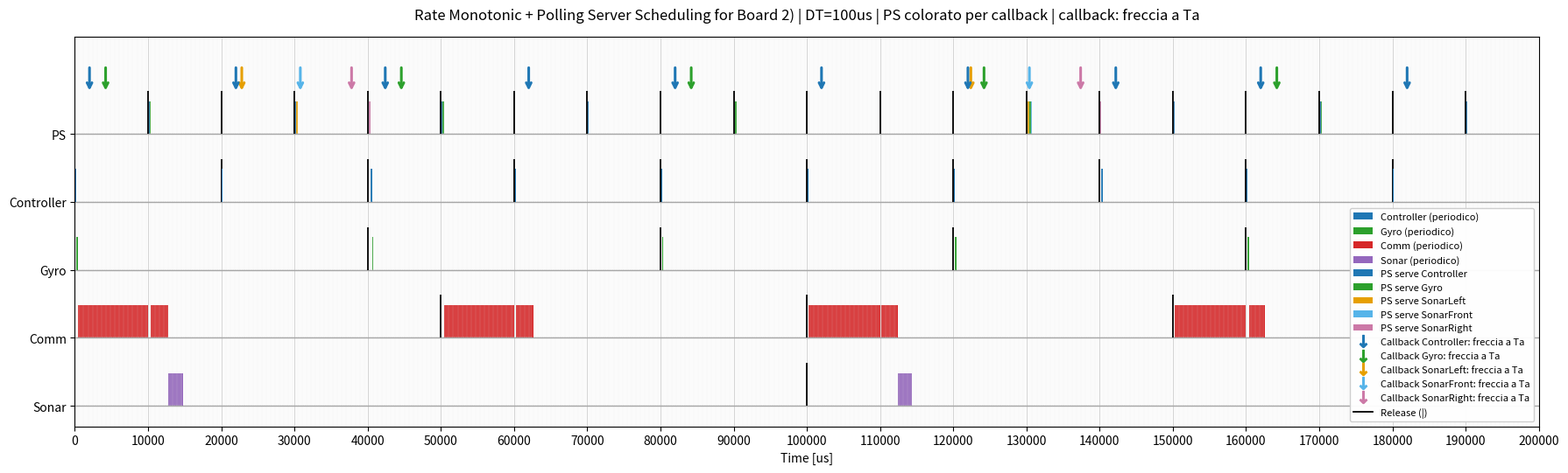

Write Python code to recreate this figure.
# rm_PollingServer_scheduler.py
# ------------------------------------------------------------
# RM + Polling Server (PS) "puro" (Buttazzo-style) - VERSIONE JOB-BASED
#
# Questa versione riflette la tua implementazione CMSIS-RTOS2:
# - Il thread PS si "attiva" SOLO al rilascio periodico (k*Ts).
# - All'attivazione, se non ci sono richieste pendenti, non fa lavoro e si riaddormenta.
# - Se ci sono richieste, le serve consumando AL PIÙ Cs ms (budget) e poi termina il job.
# - Se la coda si svuota prima, termina subito (non resta runnable).
# - Se arrivano nuove richieste dopo che il PS ha terminato, aspettano il prossimo rilascio.
#
# Callback aperiodiche dipendenti dallo start dei task periodici:
# - Quando un job periodico di lettura inizia a eseguire (primo ms), schedula callback aperiodiche.
# - Controller: +2ms
# - Gyro: +4ms
# - Sonar: +[2..25]ms oppure triplo Left/Front/Right con delay diversi (parametro).
#
# Plot:
# - Baseline per task (rette).
# - Barre che partono dalla retta.
# - Release: linea verticale nera.
# - Fine job periodici: end-cap (ultimo rettangolino) più evidente (alto e/o colore).
# - Callback: segmento start→Ta disegnato nella corsia del task periodico sorgente.
# - PS: ms colorati in base alla callback servita (sorgente distinta, incl. sonar triplo).
# - Legenda in basso a destra.
# ------------------------------------------------------------

import matplotlib.pyplot as plt
from math import gcd
from functools import reduce
from collections import deque
import random
import argparse
from matplotlib.lines import Line2D
from matplotlib.patches import Patch

# ============================================================
# CONFIGURAZIONE (Board2)
# ============================================================

# ------------------------------------------------------------
# Risoluzione temporale simulazione/plot
# - La simulazione avanza a quanti di TIME_QUANTUM_US microsecondi.
# - Tutti i tempi di input (C, T, delay, Cs, Ts) sono espressi in microsecondi.
# - TIME_QUANTUM_US deve essere un divisore comune di tutti i tempi usati.
# ------------------------------------------------------------
TIME_QUANTUM_US_CHOICES = (10, 50, 100, 500)
DEFAULT_TIME_QUANTUM_US = 100

# Task periodici (nome, C, T) in microsecondi
tasks = [
    ("Controller", 200, 20_000),
    ("Gyro",       200, 40_000),
    ("Comm",      12_000, 50_000),
    ("Sonar",      2_000, 100_000),
]

# Polling Server (nome, Cs, Ts) in microsecondi
PS = ("PS", 1_000, 10_000)

# -------------------------
# Dinamica Sonar: 1 callback oppure 3 callback (Left/Front/Right)
# -------------------------
SONAR_TRIPLE_CALLBACKS = True   # False => una sola callback "Sonar"

# Callback singole (delay_min, delay_max, C_callback)
SENSOR_CALLBACKS_SINGLE = {
    "Controller": (2_000, 2_000, 200),
    "Gyro":       (4_000, 4_000, 200),
    "Sonar":      (2_000, 25_000, 600),
}

# Sonar triplo (delay diversi per generare arrivi distinti)
SONAR_CALLBACKS_TRIPLE = {
    "SonarLeft":  (10_000, 10_000, 200),
    "SonarFront": (18_000, 18_000, 200),
    "SonarRight": (25_000, 25_000, 200),
}

# Delay worst-case (max) oppure random nel range (ripetibile con seed)
USE_WORST_CASE_DELAY = True
RANDOM_SEED = 1

# Tie-break Ts == Ttask:
# True  => periodico normale vince su PS (PS sotto)
# False => PS vince a parità
PERIODIC_WINS_TIE = True

# -------------------------
# Fine job periodici: end-cap (senza enfasi di altezza)
# -------------------------
FINISH_CAP_MODE = "normal"        # mantenuto per compatibilità (non usa più altezza extra)
FINISH_CAP_COLOR = "black"        # (non usato: il cap resta del colore del task)
FINISH_CAP_HEIGHT = 0.95          # (non usato)
# ============================================================


# ============================================================
# Utility
# ============================================================

def lcm(a, b):
    return a * b // gcd(a, b)

def hyperperiod(periods):
    return reduce(lcm, periods)

def rm_utilization(periodic_tasks, ps=None):
    U = sum(C / T for _, C, T in periodic_tasks)
    if ps is not None:
        _, Cs, Ts = ps
        U += Cs / Ts
    return U

def liu_layland_bound(n):
    return n * (2 ** (1 / n) - 1)

def ps_bound_P(tasks_periodic, PS_tuple):
    _, Cs, Ts = PS_tuple
    Ui = [C / T for _, C, T in tasks_periodic]
    P = 1.0
    for u in Ui:
        P *= (u + 1.0)
    Us = Cs / Ts
    Us_max = (2.0 - P) / P
    return Ui, P, Us, Us_max


# ============================================================
# Argparse + quantizzazione tempo (tick = TIME_QUANTUM_US)
# ============================================================

def parse_args():
    parser = argparse.ArgumentParser(add_help=True)
    parser.add_argument(
        "--dt-us",
        type=int,
        default=DEFAULT_TIME_QUANTUM_US,
        choices=TIME_QUANTUM_US_CHOICES,
        help="Risoluzione temporale (microsecondi) per simulazione/plot.",
    )
    return parser.parse_args()


args = parse_args()
DT_US = int(args.dt_us)


def _ensure_multiple_of_dt_us(label: str, value_us: int):
    if value_us % DT_US != 0:
        raise ValueError(
            f"{label}={value_us}us non è multiplo di DT_US={DT_US}us. "
            "Scegli un DT_US diverso oppure allinea i tempi di input."
        )


def us_to_ticks(value_us: int) -> int:
    _ensure_multiple_of_dt_us("time", value_us)
    return value_us // DT_US


def ticks_to_us(value_ticks: int) -> int:
    return int(value_ticks) * DT_US


def validate_timebase_configuration():
    # Periodici + PS
    for name, C_us, T_us in tasks:
        _ensure_multiple_of_dt_us(f"{name}.C", C_us)
        _ensure_multiple_of_dt_us(f"{name}.T", T_us)
    ps_name_local, Cs_us, Ts_us = PS
    _ensure_multiple_of_dt_us(f"{ps_name_local}.Cs", Cs_us)
    _ensure_multiple_of_dt_us(f"{ps_name_local}.Ts", Ts_us)

    # Callback / delay
    for k, (dmin_us, dmax_us, Ccb_us) in SENSOR_CALLBACKS_SINGLE.items():
        _ensure_multiple_of_dt_us(f"CB[{k}].dmin", dmin_us)
        _ensure_multiple_of_dt_us(f"CB[{k}].dmax", dmax_us)
        _ensure_multiple_of_dt_us(f"CB[{k}].C", Ccb_us)
    for k, (dmin_us, dmax_us, Ccb_us) in SONAR_CALLBACKS_TRIPLE.items():
        _ensure_multiple_of_dt_us(f"CB[{k}].dmin", dmin_us)
        _ensure_multiple_of_dt_us(f"CB[{k}].dmax", dmax_us)
        _ensure_multiple_of_dt_us(f"CB[{k}].C", Ccb_us)


validate_timebase_configuration()


# ============================================================
# Costruisci la lista "sorgenti callback" (per colori/legenda)
# ============================================================

def callback_sources():
    src = ["Controller", "Gyro"]
    if SONAR_TRIPLE_CALLBACKS:
        src += ["SonarLeft", "SonarFront", "SonarRight"]
    else:
        src += ["Sonar"]
    return src

CALLBACK_SOURCES = callback_sources()


# ============================================================
# Check dimensionamento server (bound con P) + LL (extra)
# ============================================================

ps_name, Cs, Ts = PS

if Cs <= 0 or Ts <= 0:
    raise ValueError("PS: Cs e Ts devono essere > 0")
if Cs > Ts:
    raise ValueError("PS: deve valere Cs <= Ts (altrimenti Us>1)")

Ui, P, Us, Us_max = ps_bound_P(tasks, PS)

print("\n--- Dimensionamento Polling Server (bound con P) ---")
print("Ui (periodici):", [round(u, 6) for u in Ui])
print(f"P = Π(Ui+1) = {P:.6f}")
print(f"Us = Cs/Ts = {Us:.6f} ({Us*100:.2f}%)")
print(f"Us_max     = {Us_max:.6f} ({Us_max*100:.2f}%)")
if Us_max < 0:
    print("✘ ATTENZIONE: Us_max < 0 -> bound non lascia spazio al server.")
elif Us <= Us_max:
    print("✔ OK: il tuo Polling Server soddisfa Us <= Us_max (condizione sufficiente).")
else:
    print("✘ NO: il tuo Polling Server NON soddisfa Us <= Us_max (nessuna garanzia con questo bound).")

H = hyperperiod([T for _, _, T in tasks] + [Ts])

U_tot = rm_utilization(tasks, PS)
n_ll = len(tasks) + 1
U_ll = liu_layland_bound(n_ll)

print(f"\nRisoluzione simulazione DT = {DT_US} us")
print(f"Iperperiodo H = {H} us ({H/1000.0:.3f} ms)")
print(f"Utilizzazione totale (incl. PS) U = {U_tot:.3f} ({U_tot*100:.1f}%)")
print(f"Limite teorico RM (n={n_ll}) U_ll = {U_ll:.3f} ({U_ll*100:.1f}%)")
print("✔ LL sufficiente: schedulabile" if U_tot <= U_ll else "✘ LL non garantisce schedulabilità")


# ============================================================
# Simulazione RM + Polling Server puro (JOB-BASED) + callback dipendenti
# ============================================================

if not USE_WORST_CASE_DELAY:
    random.seed(RANDOM_SEED)

tasks_ticks = [(name, us_to_ticks(C), us_to_ticks(T)) for name, C, T in tasks]
PS_ticks = (ps_name, us_to_ticks(Cs), us_to_ticks(Ts))

time = 0  # tick
jobs = []             # job periodici attivi: {"id","name","remaining","period","release"} (ticks)
schedule = []         # (t_tick, task_name) ogni DT_US
job_id_counter = 0

release_times = {name: [] for name, _, _ in tasks_ticks}
release_times[ps_name] = []

# coda aperiodici (serviti dal PS)
aper_q = deque()      # {"id","src","remaining","arrival","C"} (ticks)

# eventi futuri callback: (Ta, cb_id, src, C)
future_events = []    # (Ta_tick, cb_id, src, C_ticks)

# per plot: link start→Ta (nella corsia del task periodico sorgente)
cb_links = []         # (src_callback, task_periodico_sorgente, t_start_tick, Ta_tick, C_ticks, cb_id)

# per PS colorato: t -> src_callback
ps_exec_src = {}      # t_tick -> src_callback

# fine job periodici: end-cap all'ultimo ms
finish_caps = []      # (t_last_exec_tick, task_name)

# PS job-based (None o dict con remaining=Cs)
ps_job = None         # remaining in ticks

# tracking start job periodici per generare callback una sola volta per job
started_job_ids = set()

cb_id_counter = 0

def choose_delay(dmin, dmax):
    return dmax if USE_WORST_CASE_DELAY else random.randint(dmin, dmax)

def enqueue_future_event(Ta_tick: int, src_cb: str, Ccb_tick: int, task_src: str, t_start_tick: int):
    """Registra evento futuro + link per plot."""
    global cb_id_counter
    if Ta_tick > H_tick:
        return
    cb_id = cb_id_counter
    cb_id_counter += 1
    future_events.append((Ta_tick, cb_id, src_cb, Ccb_tick))
    cb_links.append((src_cb, task_src, t_start_tick, Ta_tick, Ccb_tick, cb_id))

def schedule_callbacks_from_task(task_name: str, start_time_tick: int):
    """Genera callback quando il task periodico inizia a eseguire."""
    if task_name == "Controller":
        dmin_us, dmax_us, Ccb_us = SENSOR_CALLBACKS_SINGLE["Controller"]
        dmin = us_to_ticks(dmin_us)
        dmax = us_to_ticks(dmax_us)
        Ccb = us_to_ticks(Ccb_us)
        Ta = start_time_tick + choose_delay(dmin, dmax)
        enqueue_future_event(Ta, "Controller", Ccb, "Controller", start_time_tick)

    elif task_name == "Gyro":
        dmin_us, dmax_us, Ccb_us = SENSOR_CALLBACKS_SINGLE["Gyro"]
        dmin = us_to_ticks(dmin_us)
        dmax = us_to_ticks(dmax_us)
        Ccb = us_to_ticks(Ccb_us)
        Ta = start_time_tick + choose_delay(dmin, dmax)
        enqueue_future_event(Ta, "Gyro", Ccb, "Gyro", start_time_tick)

    elif task_name == "Sonar":
        if SONAR_TRIPLE_CALLBACKS:
            for cb_name, (dmin_us, dmax_us, Ccb_us) in SONAR_CALLBACKS_TRIPLE.items():
                dmin = us_to_ticks(dmin_us)
                dmax = us_to_ticks(dmax_us)
                Ccb = us_to_ticks(Ccb_us)
                Ta = start_time_tick + choose_delay(dmin, dmax)
                enqueue_future_event(Ta, cb_name, Ccb, "Sonar", start_time_tick)
        else:
            dmin_us, dmax_us, Ccb_us = SENSOR_CALLBACKS_SINGLE["Sonar"]
            dmin = us_to_ticks(dmin_us)
            dmax = us_to_ticks(dmax_us)
            Ccb = us_to_ticks(Ccb_us)
            Ta = start_time_tick + choose_delay(dmin, dmax)
            enqueue_future_event(Ta, "Sonar", Ccb, "Sonar", start_time_tick)

def pop_due_events(now_tick: int):
    """Enqueue di tutti gli eventi con Ta==now."""
    if not future_events:
        return
    due = [e for e in future_events if e[0] == now_tick]
    if not due:
        return
    future_events[:] = [e for e in future_events if e[0] != now_tick]
    for Ta_tick, cb_id, src, Ccb_tick in due:
        aper_q.append({"id": cb_id, "src": src, "remaining": Ccb_tick, "arrival": Ta_tick, "C": Ccb_tick})


H_tick = us_to_ticks(H)
ps_name_tick, Cs_tick, Ts_tick = PS_ticks

while time < H_tick:

    # 1) arrivi callback aperiodiche
    pop_due_events(time)

    # 2) release job periodici normali
    for name, C, T in tasks_ticks:
        if time % T == 0:
            release_times[name].append(time)
            jobs.append({
                "id": job_id_counter,
                "name": name,
                "remaining": C,
                "period": T,
                "release": time,
            })
            job_id_counter += 1

    # 3) rilascio PS (job-based!)
    if time % Ts_tick == 0:
        release_times[ps_name].append(time)
        # Crea job PS solo se c'è lavoro pendente ORA (Polling Server puro)
        if len(aper_q) > 0:
            ps_job = {"remaining": Cs_tick, "period": Ts_tick, "release": time}
        else:
            ps_job = None

    # 4) scelta RM tra:
    # - job periodico più prioritario (T min)
    # - PS job (se esiste) con periodo Ts
    ready_periodic = [j for j in jobs if j["remaining"] > 0]
    periodic_choice = min(ready_periodic, key=lambda j: j["period"]) if ready_periodic else None

    ps_ready = (ps_job is not None and ps_job["remaining"] > 0 and len(aper_q) > 0)

    run_ps = False
    if ps_ready:
        if periodic_choice is None:
            run_ps = True
        else:
            if Ts_tick < periodic_choice["period"]:
                run_ps = True
            elif Ts_tick == periodic_choice["period"]:
                run_ps = (not PERIODIC_WINS_TIE)
            else:
                run_ps = False

    # 5) esecuzione di 1 tick = DT_US
    if run_ps:
        ps_job["remaining"] -= 1

        # 1 tick di servizio all'aperiodico in testa
        aper_q[0]["remaining"] -= 1
        ps_exec_src[time] = aper_q[0]["src"]
        schedule.append((time, ps_name))

        if aper_q[0]["remaining"] == 0:
            aper_q.popleft()

        # Se non c'è più nulla da servire, il job PS termina SUBITO (come il tuo thread)
        if len(aper_q) == 0:
            ps_job = None

        # Se finisce budget, termina
        if ps_job is not None and ps_job["remaining"] == 0:
            ps_job = None

    elif periodic_choice is not None:
        # start job => genera callback una sola volta
        if periodic_choice["id"] not in started_job_ids:
            started_job_ids.add(periodic_choice["id"])
            schedule_callbacks_from_task(periodic_choice["name"], time)

        periodic_choice["remaining"] -= 1
        schedule.append((time, periodic_choice["name"]))

        if periodic_choice["remaining"] == 0:
            # end-cap all'ultimo tick eseguito = time
            finish_caps.append((time, periodic_choice["name"]))

    else:
        schedule.append((time, "IDLE"))

    # pulizia job completati
    jobs = [j for j in jobs if j["remaining"] > 0]
    time += 1


# ============================================================
# PLOT
# ============================================================

fig, ax = plt.subplots(figsize=(18, 6))

# ordine RM (PS incluso): periodo crescente, PS sotto a parità
period_of_us = {name: T_us for (name, _, T_us) in tasks}
period_of_us[ps_name] = Ts

present = sorted({task for _, task in schedule if task != "IDLE"})
known = [t for t in present if t in period_of_us]
unknown = [t for t in present if t not in period_of_us]

known_sorted = sorted(known, key=lambda n: (period_of_us[n], 1 if n == ps_name else 0))
task_names = known_sorted + unknown

# layout
lane = 1.35
bar_h = 0.65
bar_offset = 0.0
N = len(task_names)

y_line = {name: (N - 1 - i) * lane for i, name in enumerate(task_names)}

# Headroom verticale per evitare che le frecce (callback) si sovrappongano al titolo
Y_BOTTOM_MARGIN = 0.30 * lane
Y_TOP_HEADROOM = 0.95 * lane
y_min_plot = -Y_BOTTOM_MARGIN
y_max_plot = max(y_line.values()) + bar_h + Y_TOP_HEADROOM

# ============================================================
# PALETTE COLORI COERENTE (catena funzionale)
# ============================================================

# Colori principali (task periodici)
COLOR_CONTROLLER = "tab:blue"
COLOR_GYRO       = "tab:green"
COLOR_SONAR      = "tab:purple"
COLOR_COMM       = "tab:red"
COLOR_PS_FALLBACK = "tab:gray"

# Colori sonar distinti (aperiodici)
COLOR_SONAR_LEFT  = "#00C853"   # verde acceso (emerald)
COLOR_SONAR_FRONT = "#FF6D00"   # arancione acceso
COLOR_SONAR_RIGHT = "#D500F9"   # magenta acceso

COLOR_SONAR_LEFT  = "#00FF00"   # verde puro
COLOR_SONAR_FRONT = "#FF0000"   # rosso puro
COLOR_SONAR_RIGHT = "#0000FF"   # blu puro

COLOR_SONAR_LEFT  = "#E69F00"   # orange
COLOR_SONAR_FRONT = "#56B4E9"   # sky blue
COLOR_SONAR_RIGHT = "#CC79A7"   # reddish purple


# --- task periodici ---
task_color_map = {
    "Controller": COLOR_CONTROLLER,
    "Gyro":       COLOR_GYRO,
    "Sonar":      COLOR_SONAR,
    "Comm":       COLOR_COMM,
    "PS":         COLOR_PS_FALLBACK,  # usato solo se serve fallback
}

# --- callback / PS (stesso colore della sorgente logica) ---
src_color = {
    "Controller": COLOR_CONTROLLER,
    "Gyro":       COLOR_GYRO,

    # sonar triplo
    "SonarLeft":  COLOR_SONAR_LEFT,
    "SonarFront": COLOR_SONAR_FRONT,
    "SonarRight": COLOR_SONAR_RIGHT,

    # sonar singolo (se SONAR_TRIPLE_CALLBACKS = False)
    "Sonar":      COLOR_SONAR,
}

ps_fallback_color = COLOR_PS_FALLBACK

# 1) baseline
for name in task_names:
    ax.hlines(y_line[name], 0, H, colors="0.65", linewidth=1.0)

# 2) barre esecuzione
for t_tick, task in schedule:
    if task == "IDLE":
        continue
    if task not in y_line:
        continue
    y = y_line[task]

    t = ticks_to_us(t_tick)
    w = DT_US

    if task == ps_name:
        src = ps_exec_src.get(t_tick, None)
        c = src_color.get(src, ps_fallback_color)
        ax.broken_barh([(t, w)], (y + bar_offset, bar_h), facecolors=c, edgecolors="none")
    else:
        ax.broken_barh([(t, w)], (y + bar_offset, bar_h), facecolors=task_color_map[task], edgecolors="none")

# 3) release
for name in task_names:
    xs = release_times.get(name, [])
    if xs:
        y = y_line[name]
        xs_us = [ticks_to_us(x) for x in xs]
        ax.vlines(xs_us, y, y + bar_h + 0.20, colors="black", linewidth=1.3)

# 4) end-cap fine job periodici (overlay)
for t_last_tick, name in finish_caps:
    if name not in y_line:
        continue
    y = y_line[name]

    cap_h = bar_h
    cap_color = task_color_map.get(name, "black")

    t_last = ticks_to_us(t_last_tick)
    ax.broken_barh([(t_last, DT_US)], (y + bar_offset, cap_h), facecolors=cap_color, edgecolors="none", zorder=10)

# 5) notifiche callback: frecce verso la corsia del PS (a Ta)
#    cb_links: (src_cb, task_src, t_start_tick, Ta_tick, C_ticks, cb_id)
ps_y = y_line.get(ps_name, 0.0)
ARROW_GAP = 0.16                           # distanza dalla cima delle barre PS
ARROW_LEN = 0.55                           # lunghezza desiderata freccia
ARROW_LW = 2.2

arrow_tip_y = ps_y + bar_h + ARROW_GAP
# Limita la coda dentro al grafico (evita overlap con titolo/tight_layout)
arrow_tail_y = min(arrow_tip_y + ARROW_LEN, y_max_plot - 0.08)

for src_cb, _task_src, _t_start_tick, Ta_tick, _Ccb_tick, _cb_id in cb_links:
    Ta = ticks_to_us(Ta_tick)
    cb_color = src_color.get(src_cb, "black")
    ax.annotate(
        "",
        xy=(Ta, arrow_tip_y),
        xytext=(Ta, arrow_tail_y),
        arrowprops=dict(arrowstyle="->", color=cb_color, lw=ARROW_LW),
        zorder=11,
    )

# assi
ax.set_xlim(0, H)
ax.set_xlabel("Time [us]")

mode = "worst-case" if USE_WORST_CASE_DELAY else f"random(seed={RANDOM_SEED})"
sonar_mode = "triplo" if SONAR_TRIPLE_CALLBACKS else "singolo"
ax.set_title(
    f"Rate Monotonic + Polling Server Scheduling for Board 2) | "
    f"DT={DT_US}us | "
    "PS colorato per callback | callback: freccia a Ta",
    pad=14,
)

ax.set_yticks([y_line[n] for n in task_names])
ax.set_yticklabels(task_names)

# limita asse Y per avere spazio extra sopra
ax.set_ylim(y_min_plot, y_max_plot)

# ticks (in microsecondi)
H_us = H
if H_us <= 200_000:
    tick_step_us = 10_000
elif H_us <= 1_000_000:
    tick_step_us = 50_000
elif H_us <= 5_000_000:
    tick_step_us = 250_000
else:
    tick_step_us = 500_000

ax.set_xticks(range(0, H_us + 1, tick_step_us))

# minor ticks: usa DT_US se non esplode il numero di tick
minor_every_us = DT_US
if H_us // max(minor_every_us, 1) <= 5000:
    ax.set_xticks(range(0, H_us + 1, minor_every_us), minor=True)
    ax.tick_params(axis="x", which="minor", bottom=False, labelbottom=False)

# griglie
ax.grid(True, which="minor", axis="x", linestyle="-", linewidth=0.10, color="0.90")
ax.grid(True, which="major", axis="x", linestyle="-", linewidth=0.55, color="0.78")
ax.grid(True, which="major", axis="y", linestyle="--", linewidth=0.35, color="0.82")

# ============================================================
# LEGENDA (basso a destra)
# ============================================================

legend_handles = []

# periodici: patch
for name in task_names:
    if name == ps_name:
        continue
    legend_handles.append(Patch(facecolor=task_color_map[name], edgecolor="none", label=f"{name} (periodico)"))

# PS: patch per callback servita
for src in CALLBACK_SOURCES:
    legend_handles.append(Patch(facecolor=src_color[src], edgecolor="none", label=f"PS serve {src}"))

# frecce callback
for src in CALLBACK_SOURCES:
    legend_handles.append(
        Line2D(
            [0],
            [0],
            color=src_color[src],
            marker=r"$\downarrow$",
            markersize=10,
            linestyle="None",
            label=f"Callback {src}: freccia a Ta",
        )
    )

# release
legend_handles.append(Line2D([0], [0], color="black", lw=1.3, label="Release (|)"))

# end-cap
#legend_handles.append(Patch(facecolor=FINISH_CAP_COLOR if FINISH_CAP_MODE in ("color", "both") else "black",
#                            edgecolor="none", label="Fine job (end-cap)"))

ax.legend(handles=legend_handles, loc="lower right", fontsize=8, framealpha=0.95)

plt.tight_layout(rect=(0, 0, 1, 0.92))
plt.show()
